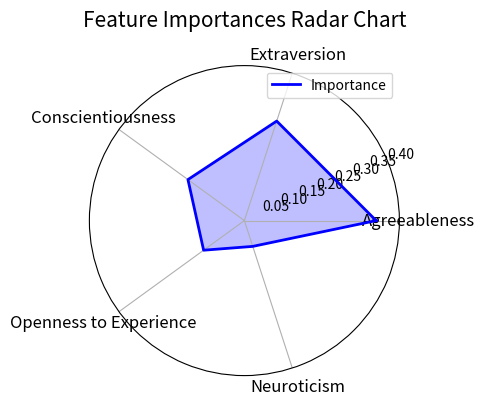

This figure's Python source:
import numpy as np
import matplotlib.pyplot as plt
from math import pi

# Define the data
features = ['Agreeableness', 'Extraversion', 'Conscientiousness', 'Openness to Experience', 'Neuroticism']
importance = [0.34, 0.27, 0.18, 0.13, 0.07]

# Number of features
num_features = len(features)

# Compute angle for each feature
angles = np.linspace(0, 2 * np.pi, num_features, endpoint=False).tolist()

# The plot is circular, so we need to "complete the loop" and append the start value to the end.
importance += importance[:1]
angles += angles[:1]

# Create the plot
fig, ax = plt.subplots(figsize=(4, 8), subplot_kw=dict(polar=True))

# Set the range of the radar chart
ax.set_ylim(0, 0.4)  # Adjust the maximum value based on the data

# Draw one axe per feature and add labels only for the features
ax.set_xticks(angles[:-1])
ax.set_xticklabels(features, fontsize=12)

# Remove radial gridlines and ticks
ax.yaxis.grid(False)
ax.xaxis.grid(True)

# Draw the radar chart
ax.plot(angles, importance, color='blue', linewidth=2, linestyle='solid', label='Importance')
ax.fill(angles, importance, color='blue', alpha=0.25)

# Add a legend
plt.legend(loc='best')

# Show the plot
plt.title('Feature Importances Radar Chart', size=15, color='black', y=1.1)  # Adjust title position and size

# Display the plot
plt.show()
